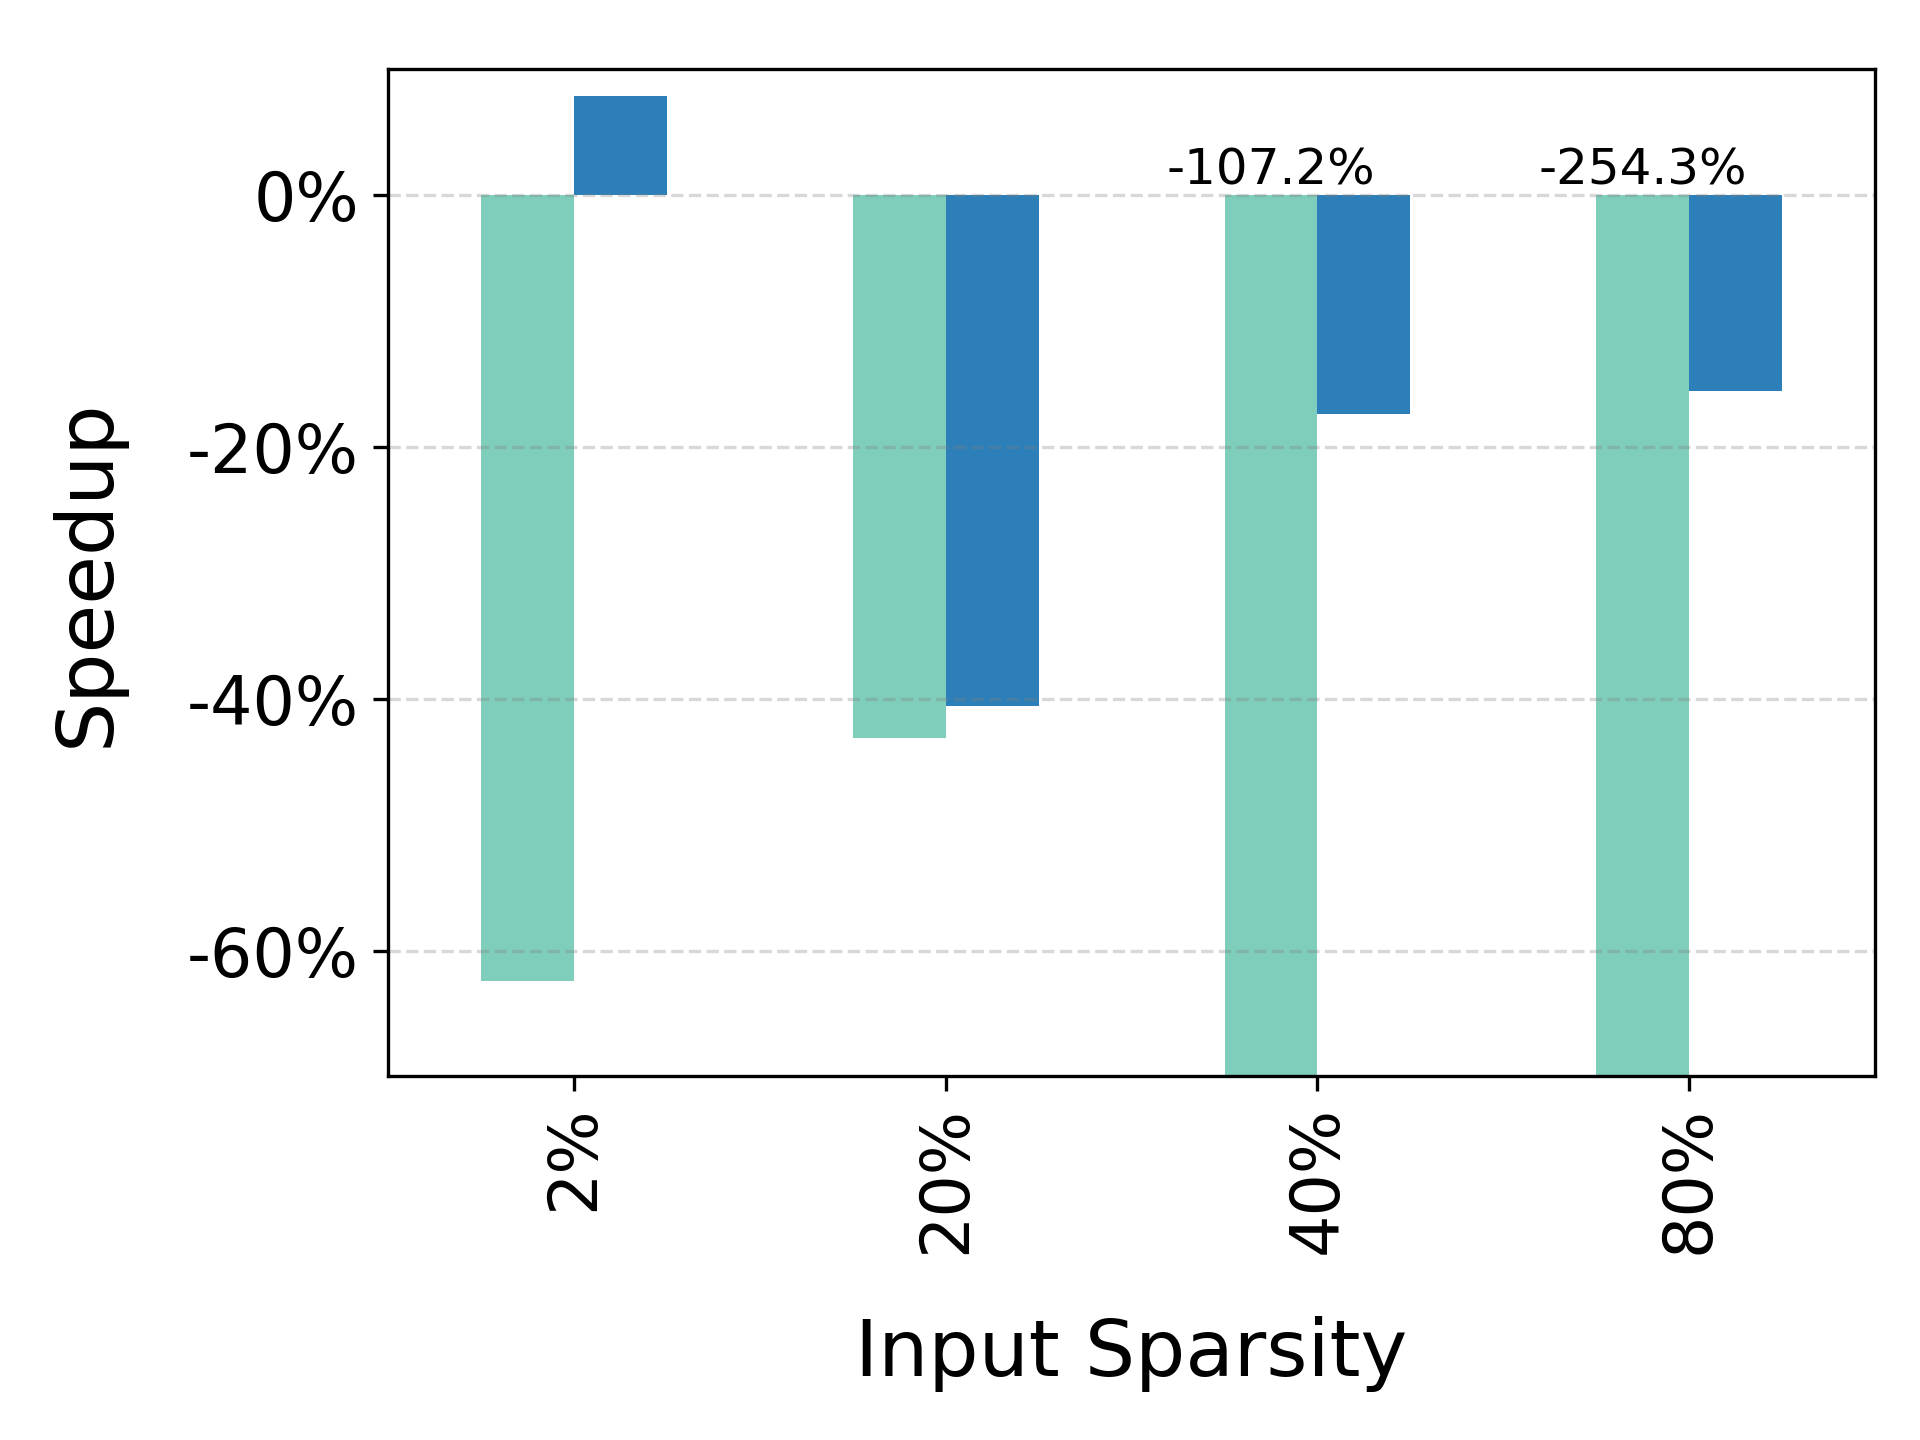

The file beside this chart, header and first rows:
input-Sparsity, ALC, ALC-DP
2%, -0.6242, 0.07874
20%, -0.4311, -0.4061
40%, -1.072, -0.1742
80%, -2.543, -0.156
